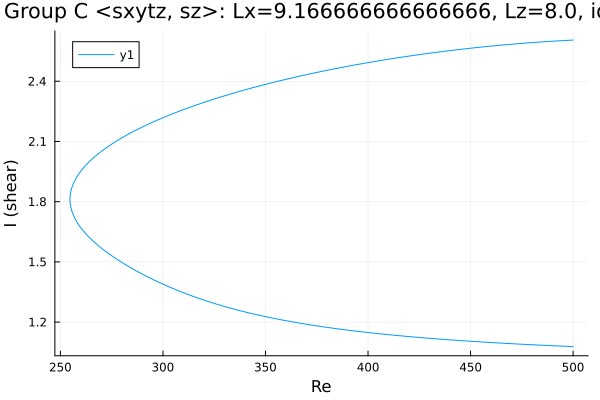

Values plotted in this chart, from the file beside it:
Re, shear
500.0, 2.605
499.4, 2.605
498, 2.604
496.6, 2.603
495.2, 2.603
493.8, 2.602
492.4, 2.601
490.9, 2.6
489.5, 2.599
488.1, 2.598
486.7, 2.597
485.3, 2.596
483.9, 2.595
482.5, 2.594
481, 2.593
479.6, 2.592
478.2, 2.591
476.8, 2.59
475.4, 2.589
474, 2.588
472.6, 2.587
471.1, 2.585
469.7, 2.584
468.3, 2.583
466.9, 2.582
465.5, 2.58
464.1, 2.579
462.7, 2.578
461.2, 2.576
459.8, 2.575
458.4, 2.574
457, 2.572
455.6, 2.571
454.2, 2.569
452.8, 2.568
451.4, 2.566
449.9, 2.564
448.5, 2.563
447.1, 2.561
446.5, 2.561
445.1, 2.559
443.7, 2.557
442.2, 2.556
440.8, 2.554
439.4, 2.552
438, 2.55
436.6, 2.548
435.2, 2.547
433.8, 2.545
432.3, 2.543
430.9, 2.541
429.5, 2.539
428.1, 2.537
426.7, 2.535
425.3, 2.533
423.9, 2.531
422.4, 2.529
421, 2.527
419.6, 2.525
418.2, 2.523
... 359 more rows
